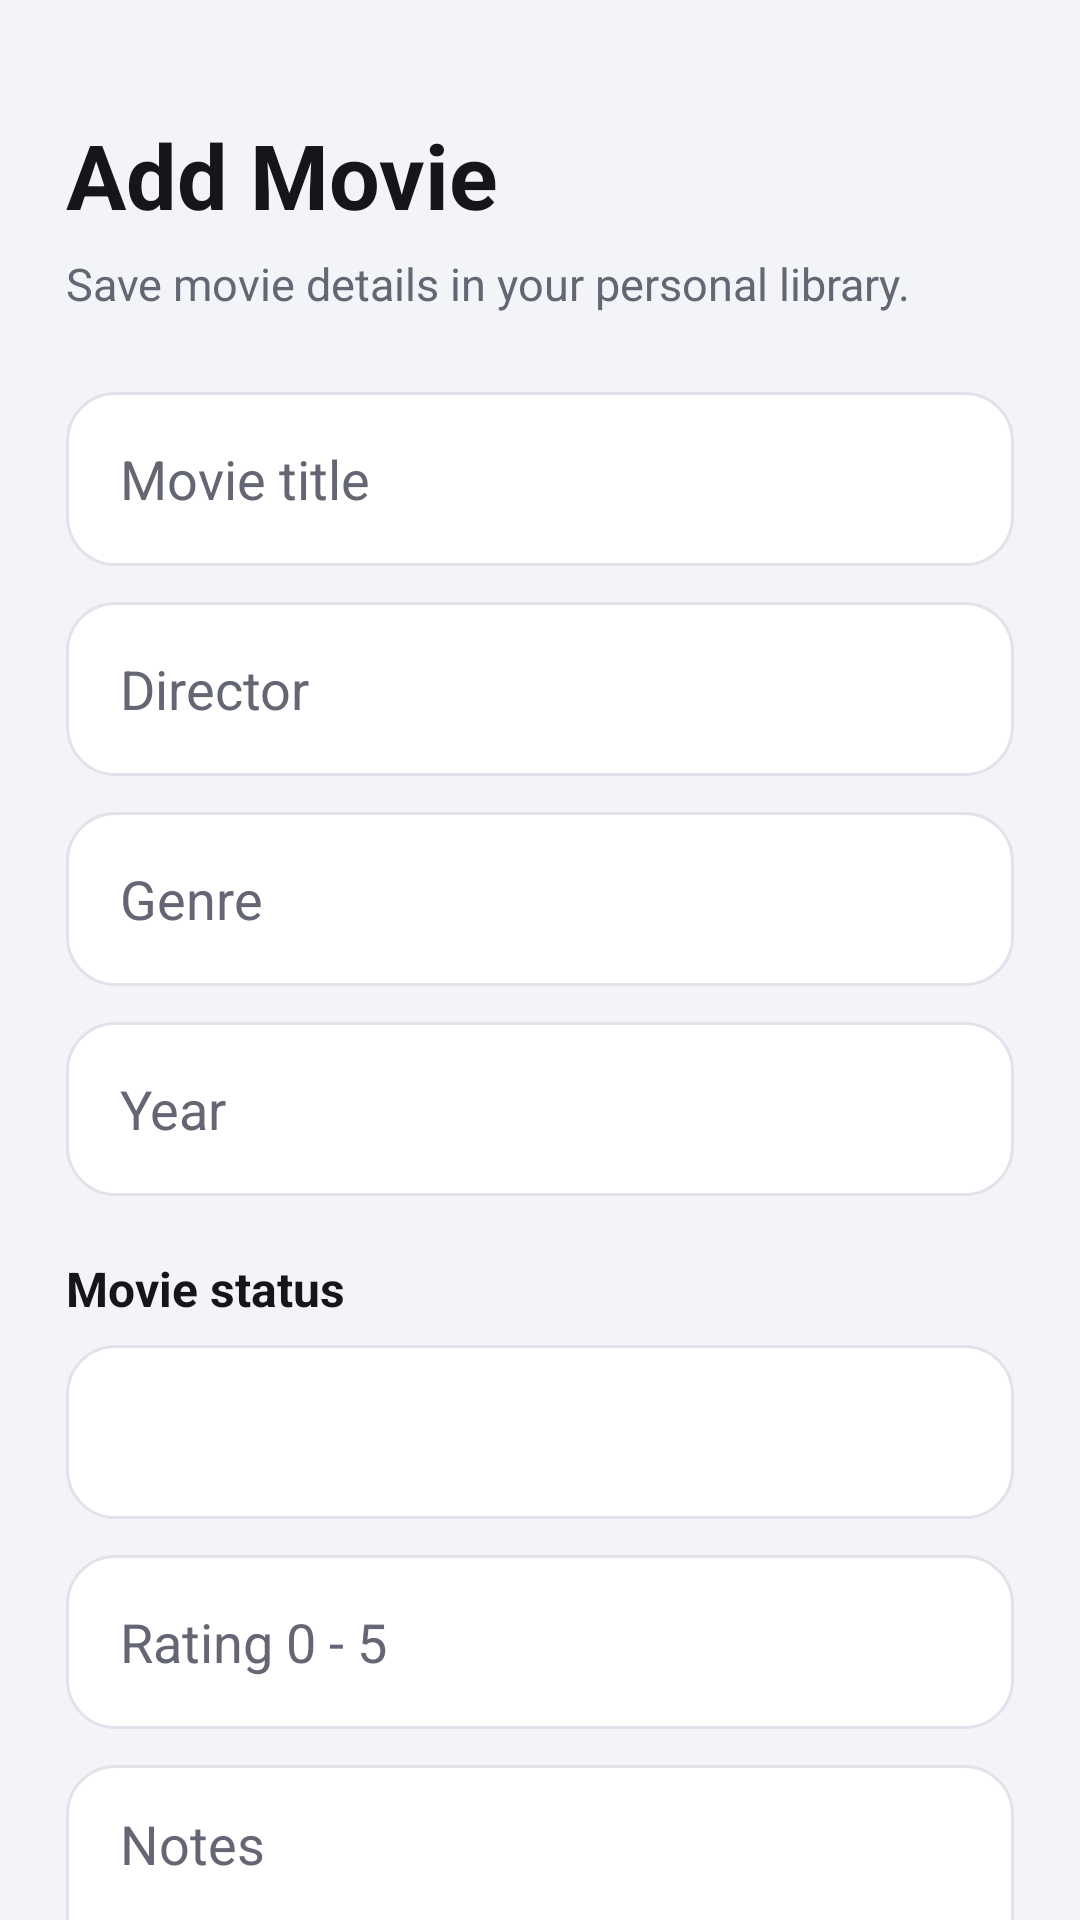

Write the Android layout XML for this screen, with the resource values it uses.
<!-- AndroidManifest.xml: application theme Theme.MovieParadiso -->
<!-- res/layout/activity_add_edit_movie.xml -->
<?xml version="1.0" encoding="utf-8"?>
<ScrollView xmlns:android="http://schemas.android.com/apk/res/android"
    android:id="@+id/addEditRoot"
    android:layout_width="match_parent"
    android:layout_height="match_parent"
    android:background="@color/app_background"
    android:fillViewport="true"
    android:scrollbars="none">

    <LinearLayout
        android:layout_width="match_parent"
        android:layout_height="wrap_content"
        android:orientation="vertical"
        android:paddingStart="22dp"
        android:paddingTop="38dp"
        android:paddingEnd="22dp"
        android:paddingBottom="42dp">

        <TextView
            android:id="@+id/tvScreenTitle"
            android:layout_width="match_parent"
            android:layout_height="wrap_content"
            android:text="Add Movie"
            android:textColor="@color/app_text_primary"
            android:textSize="30sp"
            android:textStyle="bold" />

        <TextView
            android:layout_width="match_parent"
            android:layout_height="wrap_content"
            android:layout_marginTop="6dp"
            android:text="Save movie details in your personal library."
            android:textColor="@color/app_text_secondary"
            android:textSize="15sp" />

        <EditText
            android:id="@+id/etTitle"
            android:layout_width="match_parent"
            android:layout_height="58dp"
            android:layout_marginTop="26dp"
            android:background="@drawable/bg_input"
            android:hint="Movie title"
            android:inputType="textCapWords"
            android:paddingHorizontal="18dp"
            android:textColor="@color/app_text_primary"
            android:textColorHint="@color/app_text_secondary" />

        <EditText
            android:id="@+id/etDirector"
            android:layout_width="match_parent"
            android:layout_height="58dp"
            android:layout_marginTop="12dp"
            android:background="@drawable/bg_input"
            android:hint="Director"
            android:inputType="textCapWords"
            android:paddingHorizontal="18dp"
            android:textColor="@color/app_text_primary"
            android:textColorHint="@color/app_text_secondary" />

        <EditText
            android:id="@+id/etGenre"
            android:layout_width="match_parent"
            android:layout_height="58dp"
            android:layout_marginTop="12dp"
            android:background="@drawable/bg_input"
            android:hint="Genre"
            android:inputType="textCapWords"
            android:paddingHorizontal="18dp"
            android:textColor="@color/app_text_primary"
            android:textColorHint="@color/app_text_secondary" />

        <EditText
            android:id="@+id/etYear"
            android:layout_width="match_parent"
            android:layout_height="58dp"
            android:layout_marginTop="12dp"
            android:background="@drawable/bg_input"
            android:hint="Year"
            android:inputType="number"
            android:maxLength="4"
            android:paddingHorizontal="18dp"
            android:textColor="@color/app_text_primary"
            android:textColorHint="@color/app_text_secondary" />

        <TextView
            android:id="@+id/tvStatusLabel"
            android:layout_width="match_parent"
            android:layout_height="wrap_content"
            android:layout_marginTop="20dp"
            android:text="Movie status"
            android:textColor="@color/app_text_primary"
            android:textSize="16sp"
            android:textStyle="bold" />

        <Spinner
            android:id="@+id/spinnerStatus"
            android:layout_width="match_parent"
            android:layout_height="58dp"
            android:layout_marginTop="8dp"
            android:background="@drawable/bg_input"
            android:paddingStart="14dp"
            android:paddingEnd="14dp" />

        <EditText
            android:id="@+id/etRating"
            android:layout_width="match_parent"
            android:layout_height="58dp"
            android:layout_marginTop="12dp"
            android:background="@drawable/bg_input"
            android:hint="Rating 0 - 5"
            android:inputType="numberDecimal"
            android:paddingHorizontal="18dp"
            android:textColor="@color/app_text_primary"
            android:textColorHint="@color/app_text_secondary" />

        <EditText
            android:id="@+id/etNotes"
            android:layout_width="match_parent"
            android:layout_height="120dp"
            android:layout_marginTop="12dp"
            android:background="@drawable/bg_input"
            android:gravity="top"
            android:hint="Notes"
            android:inputType="textMultiLine"
            android:paddingHorizontal="18dp"
            android:paddingTop="14dp"
            android:textColor="@color/app_text_primary"
            android:textColorHint="@color/app_text_secondary" />

        <CheckBox
            android:id="@+id/cbFavorite"
            android:layout_width="wrap_content"
            android:layout_height="wrap_content"
            android:layout_marginTop="18dp"
            android:buttonTint="@color/app_primary"
            android:text="Mark as favorite"
            android:textColor="@color/app_text_primary"
            android:textSize="16sp" />

        <Button
            android:id="@+id/btnChooseVideo"
            android:layout_width="match_parent"
            android:layout_height="54dp"
            android:layout_marginTop="18dp"
            android:backgroundTint="@color/app_button_dark"
            android:text="Choose Local Video"
            android:textColor="@color/app_button_dark_text" />

        <TextView
            android:id="@+id/tvSelectedVideo"
            android:layout_width="match_parent"
            android:layout_height="wrap_content"
            android:layout_marginTop="10dp"
            android:text="No video selected"
            android:textColor="@color/app_text_secondary"
            android:textSize="14sp" />

        <Button
            android:id="@+id/btnSaveMovie"
            android:layout_width="match_parent"
            android:layout_height="58dp"
            android:layout_marginTop="28dp"
            android:backgroundTint="@color/app_primary"
            android:text="Save Movie"
            android:textColor="@color/app_primary_text"
            android:textStyle="bold" />

        <Button
            android:id="@+id/btnCancel"
            android:layout_width="match_parent"
            android:layout_height="54dp"
            android:layout_marginTop="10dp"
            android:backgroundTint="@color/app_button_dark"
            android:text="Cancel"
            android:textColor="@color/app_button_dark_text" />

    </LinearLayout>

</ScrollView>
<!-- resources referenced by this layout -->
<resources>
  <color name="app_background">#F3F4F8</color>
  <color name="app_button_dark">#EAEBF1</color>
  <color name="app_button_dark_text">#2A2C36</color>
  <color name="app_primary">#E0A106</color>
  <color name="app_primary_text">#1A1300</color>
  <color name="app_text_primary">#15161C</color>
  <color name="app_text_secondary">#646673</color>
  <!-- drawable bg_input (drawable) -->
  <?xml version="1.0" encoding="utf-8"?>
  <shape xmlns:android="http://schemas.android.com/apk/res/android"
      android:shape="rectangle">
      <solid android:color="@color/app_surface" />
      <corners android:radius="16dp" />
      <stroke
          android:width="1dp"
          android:color="@color/app_outline" />
  </shape>
  <style name="Theme.MovieParadiso" parent="Theme.MaterialComponents.DayNight.NoActionBar">
          <item name="colorPrimary">@color/app_primary</item>
          <item name="colorPrimaryVariant">@color/app_primary_dark</item>
          <item name="colorOnPrimary">@color/app_primary_text</item>
  
          <item name="colorSecondary">@color/app_primary</item>
          <item name="colorSecondaryVariant">@color/app_primary_dark</item>
          <item name="colorOnSecondary">@color/app_primary_text</item>
  
          <item name="android:colorBackground">@color/app_background</item>
          <item name="colorSurface">@color/app_surface</item>
          <item name="colorOnSurface">@color/app_text_primary</item>
          <item name="colorError">@color/app_danger</item>
          <item name="colorOnError">@color/app_danger_text</item>
  
          <item name="android:windowBackground">@color/app_background</item>
          <item name="android:navigationBarColor">@color/app_background</item>
          <item name="android:statusBarColor">@color/app_background</item>
  
          <item name="android:fontFamily">sans-serif</item>
          <item name="android:windowLightStatusBar" tools:targetApi="m">true</item>
          <item name="android:windowLightNavigationBar" tools:targetApi="o_mr1">true</item>
  
          
          <item name="shapeAppearanceSmallComponent">@style/ShapeAppearance.MP.Small</item>
          <item name="shapeAppearanceMediumComponent">@style/ShapeAppearance.MP.Medium</item>
          <item name="shapeAppearanceLargeComponent">@style/ShapeAppearance.MP.Large</item>
  
          
          <item name="materialButtonStyle">@style/Widget.MP.Button</item>
      </style>
  <color name="app_surface">#FFFFFF</color>
  <color name="app_outline">#E2E3EA</color>
  <color name="app_primary_dark">#C28800</color>
  <color name="app_danger">#C5362B</color>
  <color name="app_danger_text">#FFFFFF</color>
  <style name="ShapeAppearance.MP.Small" parent="ShapeAppearance.MaterialComponents.SmallComponent">
          <item name="cornerFamily">rounded</item>
          <item name="cornerSize">16dp</item>
      </style>
  <style name="ShapeAppearance.MP.Medium" parent="ShapeAppearance.MaterialComponents.MediumComponent">
          <item name="cornerFamily">rounded</item>
          <item name="cornerSize">22dp</item>
      </style>
  <style name="ShapeAppearance.MP.Large" parent="ShapeAppearance.MaterialComponents.LargeComponent">
          <item name="cornerFamily">rounded</item>
          <item name="cornerSize">28dp</item>
      </style>
  <style name="Widget.MP.Button" parent="Widget.MaterialComponents.Button.UnelevatedButton">
          <item name="android:insetTop">0dp</item>
          <item name="android:insetBottom">0dp</item>
          <item name="android:textAllCaps">false</item>
          <item name="android:letterSpacing">0.01</item>
          <item name="android:textSize">15sp</item>
          <item name="cornerRadius">16dp</item>
          <item name="rippleColor">#33FFFFFF</item>
      </style>
</resources>
